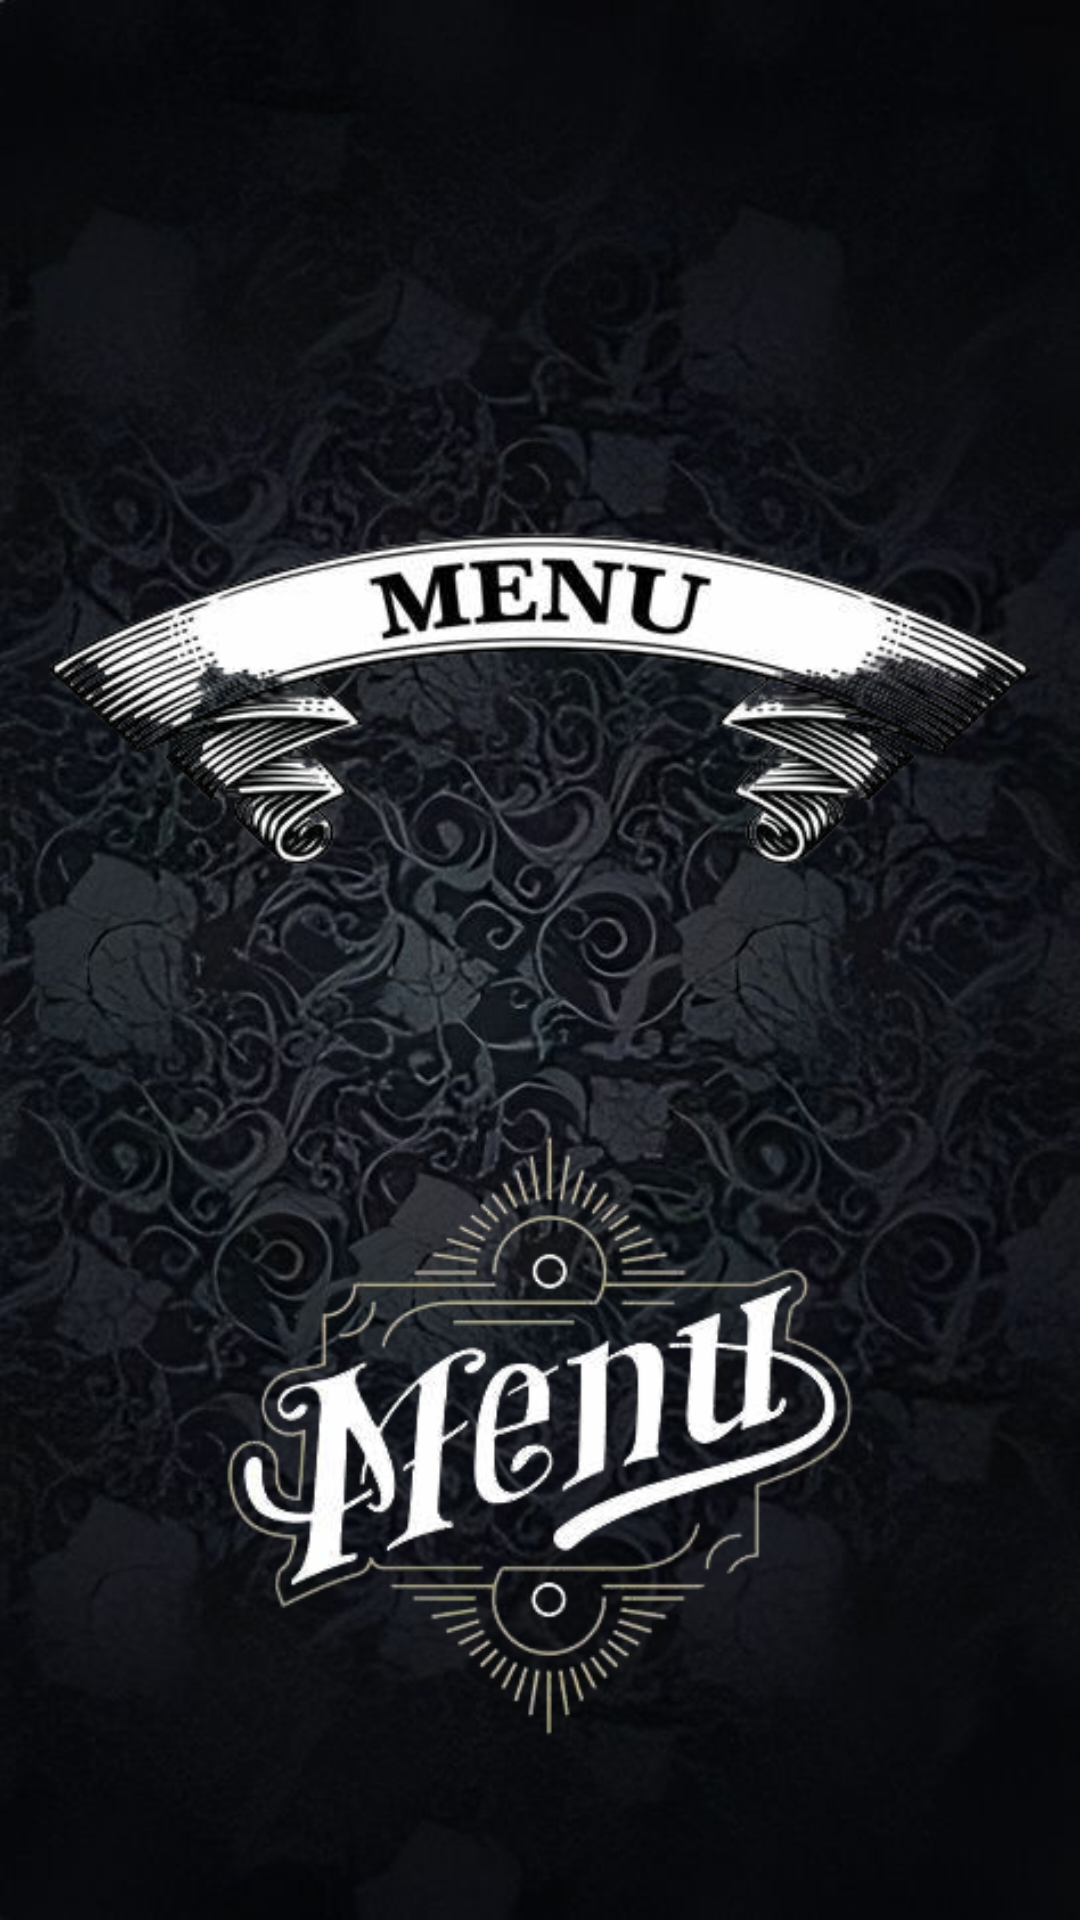

This screen was rendered from an Android layout file. Write that file and the resources it references.
<!-- AndroidManifest.xml: application theme Theme.Fragments -->
<!-- res/layout/fragment_splash.xml -->
<?xml version="1.0" encoding="utf-8"?>
<FrameLayout
    xmlns:android="http://schemas.android.com/apk/res/android"
    xmlns:app="http://schemas.android.com/apk/res-auto"
    xmlns:tools="http://schemas.android.com/tools"
    android:layout_width="match_parent"
    android:layout_height="match_parent"
    android:background="@drawable/blackback"
    tools:context=".SplashFragment"
    >

    <androidx.constraintlayout.widget.ConstraintLayout
        android:layout_width="match_parent"
        android:layout_height="match_parent"
        >

        <ImageView
            android:id="@+id/imageView"
            android:layout_width="wrap_content"
            android:layout_height="wrap_content"
            android:layout_marginTop="140dp"
            android:src="@drawable/logo"
            app:layout_constraintEnd_toEndOf="parent"
            app:layout_constraintHorizontal_bias="1.0"
            app:layout_constraintStart_toStartOf="parent"
            app:layout_constraintTop_toTopOf="parent"
            android:contentDescription="@string/todo"
            />

        <ImageView
            android:id="@+id/imageView3"
            android:layout_width="wrap_content"
            android:layout_height="wrap_content"
            android:src="@drawable/logo3"
            app:layout_constraintBottom_toBottomOf="parent"
            app:layout_constraintEnd_toEndOf="parent"
            app:layout_constraintHorizontal_bias="0.0"
            app:layout_constraintStart_toStartOf="parent"
            app:layout_constraintTop_toBottomOf="@+id/imageView"
            app:layout_constraintVertical_bias="0.0"
            android:contentDescription="@string/todo2"
            />
    </androidx.constraintlayout.widget.ConstraintLayout>

</FrameLayout>
<!-- resources referenced by this layout -->
<resources>
  <!-- drawable blackback: jpeg bitmap (drawable, 135828 bytes) -->
  <!-- drawable logo: jpg bitmap (drawable, 52271 bytes) -->
  <!-- drawable logo3: jpg bitmap (drawable, 71343 bytes) -->
  <string name="todo">TODO</string>
  <string name="todo2">TODO</string>
  <style name="Theme.Fragments" parent="Theme.MaterialComponents.DayNight.DarkActionBar">
          
          <item name="colorPrimary">@color/black</item>
          <item name="colorPrimaryVariant">@color/black</item>
          <item name="colorOnPrimary">@color/white</item>
          
          <item name="colorSecondary">@color/teal_200</item>
          <item name="colorSecondaryVariant">@color/teal_700</item>
          <item name="colorOnSecondary">@color/black</item>
          
          <item name="android:statusBarColor">?attr/colorPrimaryVariant</item>
          
      </style>
  <!-- not gathered from this repository: default colours our renderer supplied (Android Studio template values) -->
  <color name="teal_200">#FF03DAC5</color>
  <color name="teal_700">#FF018786</color>
  <color name="black">#FF000000</color>
  <color name="white">#FFFFFFFF</color>
</resources>
